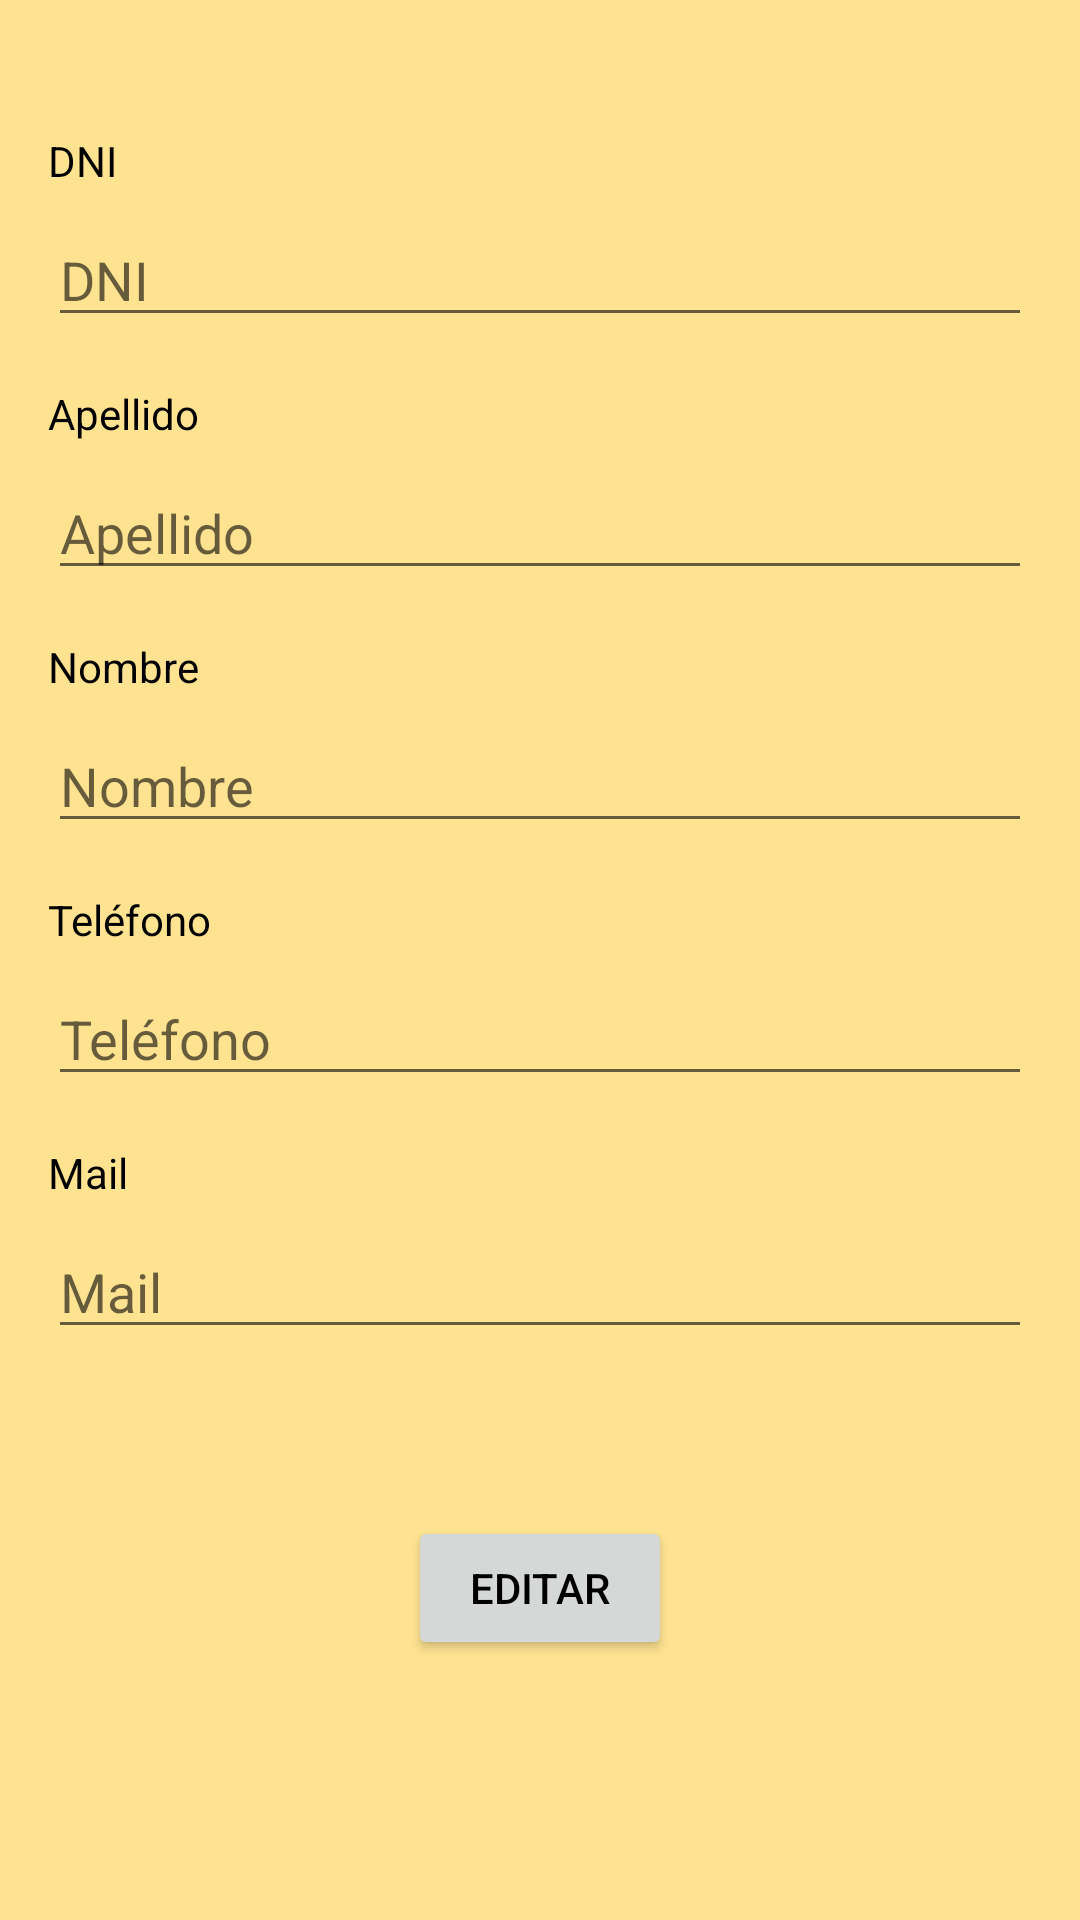

Write the Android layout XML for this screen, with the resource values it uses.
<!-- AndroidManifest.xml: application theme Theme.Modelo -->
<!-- res/layout/fragment_editar_perfil.xml -->
<?xml version="1.0" encoding="utf-8"?>
<androidx.constraintlayout.widget.ConstraintLayout
    xmlns:android="http://schemas.android.com/apk/res/android"
    xmlns:app="http://schemas.android.com/apk/res-auto"
    xmlns:tools="http://schemas.android.com/tools"
    android:layout_width="match_parent"
    android:layout_height="match_parent"
    tools:context=".ui.perfil.EditarPerfilFragment"
    android:padding="16dp"
    android:background="#FFE391">

    
    <TextView
        android:id="@+id/tvDni"
        android:layout_width="wrap_content"
        android:layout_height="wrap_content"
        android:layout_marginTop="28dp"
        android:text="DNI"
        app:layout_constraintStart_toStartOf="parent"
        app:layout_constraintTop_toTopOf="parent"
        android:textColor="#000000"/>

    <EditText
        android:id="@+id/etDni"
        android:layout_width="0dp"
        android:layout_height="wrap_content"
        android:layout_marginTop="8dp"
        android:ems="10"
        android:hint="DNI"
        android:inputType="text"
        app:layout_constraintTop_toBottomOf="@id/tvDni"
        app:layout_constraintStart_toStartOf="parent"
        app:layout_constraintEnd_toEndOf="parent"
        android:textColor="#000000"/>

    
    <TextView
        android:id="@+id/tvApellidoLabel"
        android:layout_width="wrap_content"
        android:layout_height="wrap_content"
        android:layout_marginTop="16dp"
        android:text="Apellido"
        app:layout_constraintTop_toBottomOf="@id/etDni"
        app:layout_constraintStart_toStartOf="parent"
        android:textColor="#000000"/>

    <EditText
        android:id="@+id/etApellido"
        android:layout_width="0dp"
        android:layout_height="wrap_content"
        android:layout_marginTop="8dp"
        android:ems="10"
        android:hint="Apellido"
        android:inputType="text"
        app:layout_constraintTop_toBottomOf="@id/tvApellidoLabel"
        app:layout_constraintStart_toStartOf="parent"
        app:layout_constraintEnd_toEndOf="parent"
        android:textColor="#000000"/>

    
    <TextView
        android:id="@+id/tvDireccion"
        android:layout_width="wrap_content"
        android:layout_height="wrap_content"
        android:layout_marginTop="16dp"
        android:text="Nombre"
        app:layout_constraintTop_toBottomOf="@id/etApellido"
        app:layout_constraintStart_toStartOf="parent"
        android:textColor="#000000"/>

    <EditText
        android:id="@+id/etNombre"
        android:layout_width="0dp"
        android:layout_height="wrap_content"
        android:layout_marginTop="8dp"
        android:ems="10"
        android:hint="Nombre"
        android:inputType="text"
        app:layout_constraintTop_toBottomOf="@id/tvDireccion"
        app:layout_constraintStart_toStartOf="parent"
        app:layout_constraintEnd_toEndOf="parent"
        android:textColor="#000000"/>

    
    <TextView
        android:id="@+id/tvTelefono"
        android:layout_width="wrap_content"
        android:layout_height="wrap_content"
        android:layout_marginTop="16dp"
        android:text="Teléfono"
        app:layout_constraintTop_toBottomOf="@id/etNombre"
        app:layout_constraintStart_toStartOf="parent"
        android:textColor="#000000"/>

    <EditText
        android:id="@+id/etTelefono"
        android:layout_width="0dp"
        android:layout_height="wrap_content"
        android:layout_marginTop="8dp"
        android:ems="10"
        android:hint="Teléfono"
        app:layout_constraintTop_toBottomOf="@id/tvTelefono"
        app:layout_constraintStart_toStartOf="parent"
        app:layout_constraintEnd_toEndOf="parent"
        android:textColor="#000000"/>

    
    <TextView
        android:id="@+id/tvMail"
        android:layout_width="wrap_content"
        android:layout_height="wrap_content"
        android:layout_marginTop="16dp"
        android:text="Mail"
        app:layout_constraintTop_toBottomOf="@id/etTelefono"
        app:layout_constraintStart_toStartOf="parent"
        android:textColor="#000000"/>

    <EditText
        android:id="@+id/etMail"
        android:layout_width="0dp"
        android:layout_height="wrap_content"
        android:layout_marginTop="8dp"
        android:ems="10"
        android:hint="Mail"
        android:inputType="textEmailAddress"
        app:layout_constraintEnd_toEndOf="parent"
        app:layout_constraintStart_toStartOf="parent"
        app:layout_constraintTop_toBottomOf="@id/tvMail"
        android:textColor="#000000"/>

    <Button
        android:id="@+id/btEditar"
        android:layout_width="wrap_content"
        android:layout_height="wrap_content"
        android:layout_marginTop="31dp"
        android:text="Editar"
        app:layout_constraintBottom_toBottomOf="parent"
        app:layout_constraintEnd_toEndOf="parent"
        app:layout_constraintStart_toStartOf="parent"
        app:layout_constraintTop_toBottomOf="@+id/etMail"
        app:layout_constraintVertical_bias="0.259"
        android:textColor="#000000"/>

</androidx.constraintlayout.widget.ConstraintLayout>
<!-- resources referenced by this layout -->
<resources>
  <style name="Theme.Modelo" parent="Theme.MaterialComponents.DayNight.DarkActionBar">
          
          <item name="colorPrimary">@color/purple_500</item>
          <item name="colorPrimaryVariant">@color/purple_700</item>
          <item name="colorOnPrimary">@color/white</item>
          
          <item name="colorSecondary">@color/teal_200</item>
          <item name="colorSecondaryVariant">@color/teal_700</item>
          <item name="colorOnSecondary">@color/black</item>
          
          <item name="android:statusBarColor">?attr/colorPrimaryVariant</item>
          
      </style>
  <color name="purple_500">#FF6200EE</color>
  <color name="purple_700">#FF3700B3</color>
  <color name="white">#FFFFFFFF</color>
  <color name="teal_200">#78E0D6</color>
  <color name="teal_700">#FF018786</color>
  <color name="black">#FF000000</color>
</resources>
